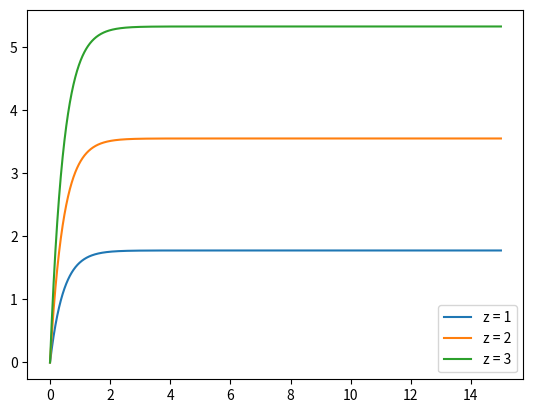

This figure's Python source:
from numpy import linspace, power, sqrt, clip
from scipy.integrate import odeint
from matplotlib.pyplot import plot, figure, show, title, legend


def main():
    def ex2():
        def odeint_model(_, t):
            return t**2

        t = linspace(0, 10, num=200)
        y0 = [0]
        y_odeint = odeint(odeint_model, y0, t)

        y_anal = 1/3 * power(t, 3) + 0  # c = 0

        # draw result
        figure()
        plot(t, y_odeint, label="odeint")
        plot(t, y_anal, label="analityczna")
        legend()
        show()

        # odp 2.4 - oba rozwiazania pokrywaja sie

        # nwm o co chodzi z tym nizej
        # Jaki rodzaj numerycznego wyznaczania rozwiazania rownania rozniczkowego zostal uzyty?

    def ex3():
        def odeint_model(x, t):
            # parametry modelu
            kp = 2
            w = 4
            ksi = 0.25

            # wymuszenie
            u = 1

            # stan
            x1, x2 = x
            dx1dt = x2
            dx2dt = -2*ksi/w * x2 - 1/w * sqrt(x1) + kp/w * u

            return [dx1dt, dx2dt]

        t = linspace(0, 150, num=500)
        x0 = [0, 0]
        x = odeint(odeint_model, x0, t)
        y = x[:, 0]

        figure()
        plot(t, y, label="y(t)")
        title("odpowiedz skokowa obiektu")
        legend()
        show()

        # odp 3.5 odpowiedz ma charakter oscylacyjny

    def ex4():
        # parametry obiektu
        kp = 2
        T = 2
        k_ob = 4

        def feedback(x, t, z):
            # model
            # z-->( )--e->[kp]-->[saturation]--u-->[plant]--.-->y
            #   - /|\                                       |
            #      |________________________________________|
            #

            # uchyb
            yt = x[-1]
            et = z - yt

            # u(t) zalezne od tego czy saturacja jest on/off
            ut = kp*et
            # ut = clip(kp*et, -0.1, 0.1)  # blok saturacji

            # stan
            # x' = -1/k_ob*x + 1*u
            dxdt = -1/k_ob*x + 1*ut

            return dxdt

        t = linspace(0, 15, num=2000)
        x0 = 0
        xz1 = odeint(feedback, x0, t, args=(1,))
        xz2 = odeint(feedback, x0, t, args=(2,))
        xz3 = odeint(feedback, x0, t, args=(3,))

        # y = k_ob/T*x
        yz1 = k_ob/T * xz1
        yz2 = k_ob/T * xz2
        yz3 = k_ob/T * xz3

        # wyswietlanie
        figure()
        plot(t, yz1, label='z = 1')
        plot(t, yz2, label='z = 2')
        plot(t, yz3, label='z = 3')
        legend()
        show()

    # ex2()
    # ex3()
    ex4()


if __name__ == '__main__':
    main()
